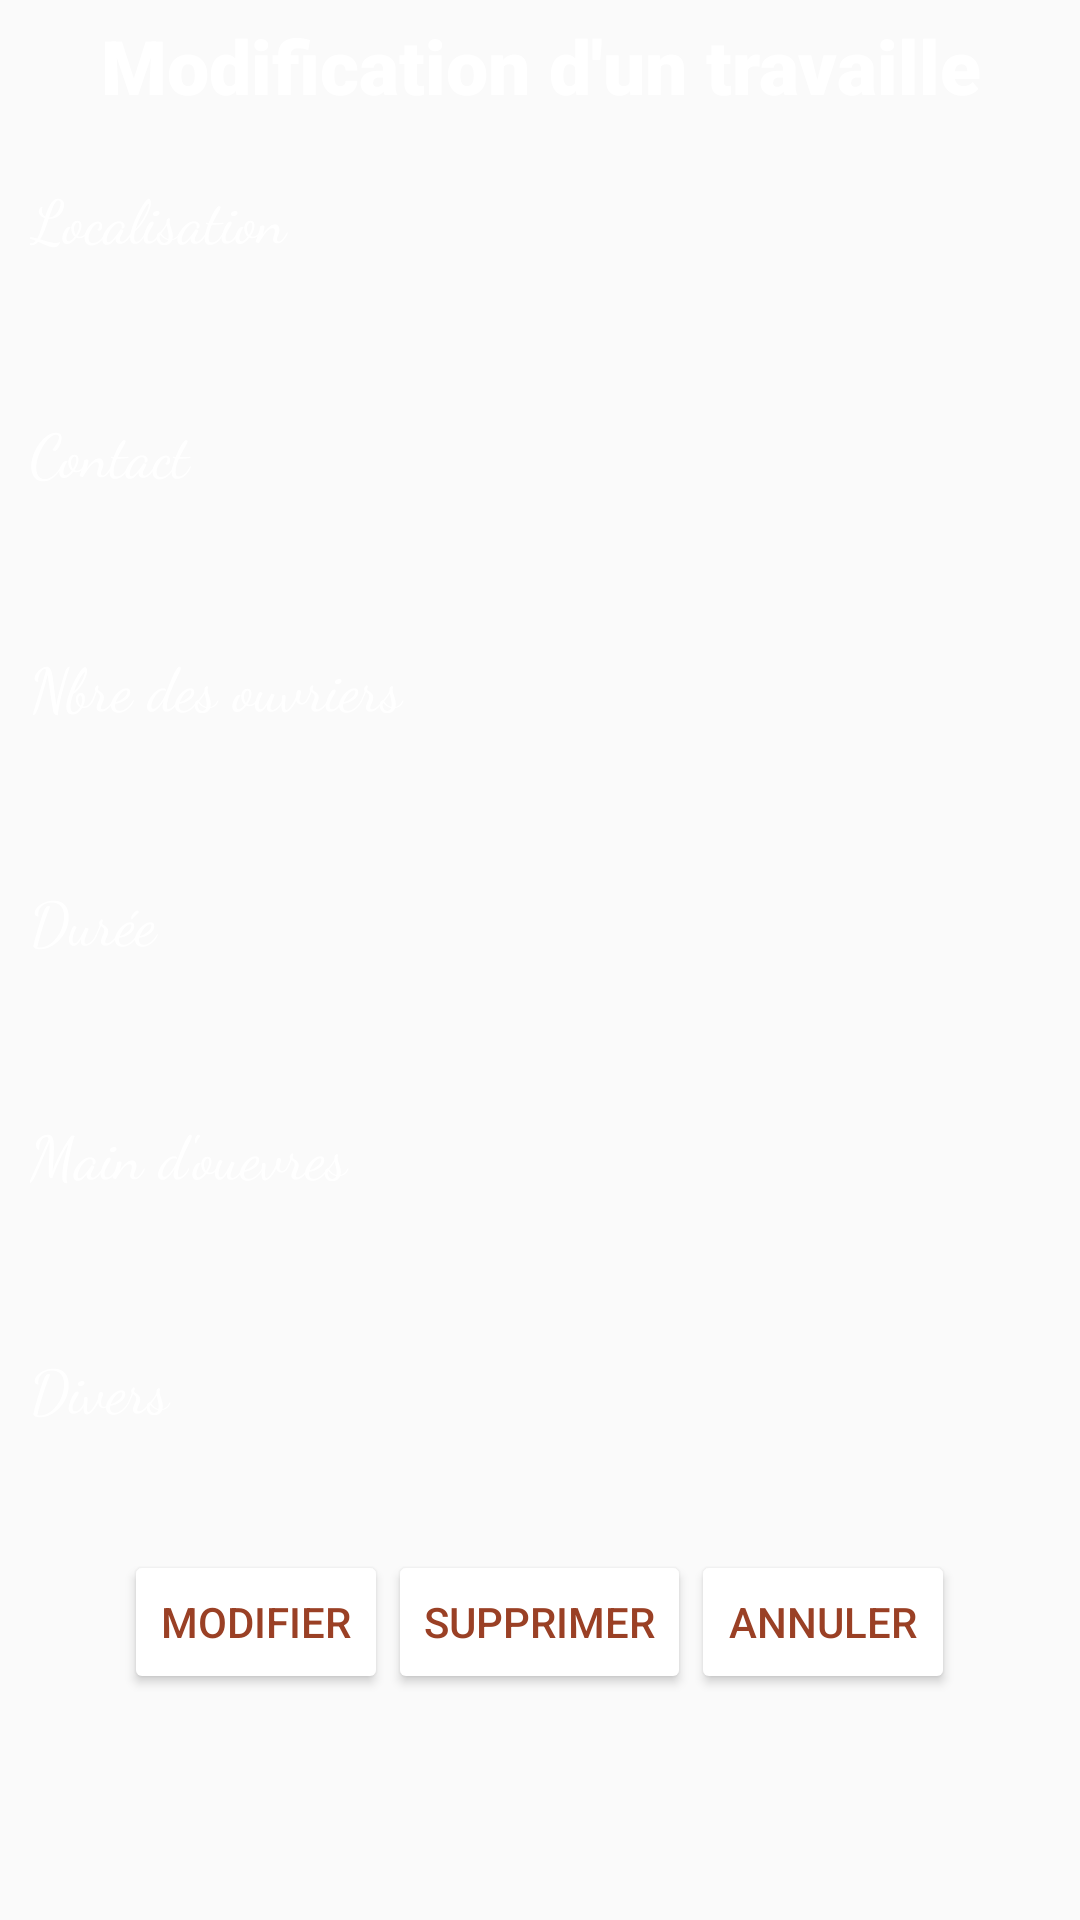

Reconstruct the res/layout file that produces this screen, plus the resources it refers to.
<!-- AndroidManifest.xml: application theme AppTheme -->
<!-- res/layout/activity_editwork.xml -->
<?xml version="1.0" encoding="utf-8"?>
<LinearLayout
    xmlns:android="http://schemas.android.com/apk/res/android"
    xmlns:tools="http://schemas.android.com/tools"
    android:layout_width="match_parent"
    android:layout_height="match_parent"
    android:orientation="vertical"
    xmlns:app="http://schemas.android.com/apk/res-auto"
    android:paddingTop="5sp"
    android:background="@drawable/bg"
    tools:context=".Worker.AddWorker">

    <TextView
        android:id="@+id/settings"
        android:layout_width="match_parent"
        android:layout_height="wrap_content"
        android:fontFamily="sans-serif-black"
        android:gravity="center"
        android:text="Modification d'un travaille"
        android:textColor="#fff"
        android:textSize="25sp"
        android:layout_marginBottom="10dp"/>

    <ScrollView
        android:layout_width="match_parent"
        android:layout_height="wrap_content">

        <LinearLayout
            android:layout_width="match_parent"
            android:layout_height="wrap_content"
            android:orientation="vertical">


            <LinearLayout
                android:orientation="vertical"
                android:layout_width="match_parent"
                android:layout_height="wrap_content"
                android:layout_margin="10dp">

                <TextView
                    android:layout_width="match_parent"
                    android:layout_height="wrap_content"
                    android:layout_gravity="center"
                    android:layout_weight="1"
                    android:fontFamily="cursive"
                    android:gravity="left"
                    android:text="Localisation"
                    android:textColor="#fff"
                    android:textSize="20sp" />

                <EditText
                    android:id="@+id/localedt"
                    android:layout_width="match_parent"
                    android:layout_height="30dp"
                    android:layout_gravity="center"
                    android:layout_weight="1"
                    android:background="@drawable/btn_bg"
                    android:inputType="textCapSentences"
                    android:textColor="#ff9a0e32" />

            </LinearLayout>

            <LinearLayout
                android:orientation="vertical"
                android:layout_width="match_parent"
                android:layout_height="wrap_content"
                android:layout_margin="10dp">

                <TextView
                    android:layout_width="match_parent"
                    android:layout_height="wrap_content"
                    android:layout_gravity="center"
                    android:layout_weight="1"
                    android:fontFamily="cursive"
                    android:gravity="left"
                    android:text="Contact"
                    android:textColor="#fff"
                    android:textSize="20sp" />

                <EditText
                    android:id="@+id/contactedt"
                    android:layout_width="match_parent"
                    android:layout_height="30dp"
                    android:layout_gravity="center"
                    android:layout_weight="1"
                    android:background="@drawable/btn_bg"
                    android:inputType="phone"
                    android:textColor="#ff9a0e32" />

            </LinearLayout>

            <LinearLayout
                android:orientation="vertical"
                android:layout_width="match_parent"
                android:layout_height="wrap_content"
                android:layout_margin="10dp">

                <TextView
                    android:layout_width="match_parent"
                    android:layout_height="wrap_content"
                    android:layout_gravity="center"
                    android:layout_weight="1"
                    android:fontFamily="cursive"
                    android:gravity="left"
                    android:text="Nbre des ouvriers"
                    android:textColor="#fff"
                    android:textSize="20sp" />

                <EditText
                    android:id="@+id/workeredt"
                    android:layout_width="match_parent"
                    android:layout_height="30dp"
                    android:layout_gravity="center"
                    android:layout_weight="1"
                    android:background="@drawable/btn_bg"
                    android:inputType="number"
                    android:textColor="#ff9a0e32" />

            </LinearLayout>

            <LinearLayout
                android:orientation="vertical"
                android:layout_width="match_parent"
                android:layout_height="wrap_content"
                android:layout_margin="10dp">

                <TextView
                    android:layout_width="match_parent"
                    android:layout_height="wrap_content"
                    android:layout_gravity="center"
                    android:layout_weight="1"
                    android:fontFamily="cursive"
                    android:gravity="left"
                    android:text="Durée"
                    android:textColor="#fff"
                    android:textSize="20sp" />

                <EditText
                    android:id="@+id/dureedt"
                    android:layout_width="match_parent"
                    android:layout_height="30dp"
                    android:layout_gravity="center"
                    android:layout_weight="1"
                    android:background="@drawable/btn_bg"
                    android:inputType="number"
                    android:textColor="#ff9a0e32" />

            </LinearLayout>

            <LinearLayout
                android:orientation="vertical"
                android:layout_width="match_parent"
                android:layout_height="wrap_content"
                android:layout_margin="10dp">

                <TextView
                    android:layout_width="match_parent"
                    android:layout_height="wrap_content"
                    android:layout_gravity="center"
                    android:layout_weight="1"
                    android:fontFamily="cursive"
                    android:gravity="left"
                    android:text="Main d'ouevres "
                    android:textColor="#fff"
                    android:textSize="20sp" />

                <EditText
                    android:id="@+id/mdoedt"
                    android:layout_width="match_parent"
                    android:layout_height="30dp"
                    android:layout_gravity="center"
                    android:layout_weight="1"
                    android:background="@drawable/btn_bg"
                    android:inputType="number"
                    android:textColor="#ff9a0e32" />

            </LinearLayout>

            <LinearLayout
                android:orientation="vertical"
                android:layout_width="match_parent"
                android:layout_height="wrap_content"
                android:layout_margin="10dp">

                <TextView
                    android:layout_width="match_parent"
                    android:layout_height="wrap_content"
                    android:layout_gravity="center"
                    android:layout_weight="1"
                    android:fontFamily="cursive"
                    android:gravity="left"
                    android:text="Divers "
                    android:textColor="#fff"
                    android:textSize="20sp" />

                <EditText
                    android:id="@+id/diversedt"
                    android:layout_width="match_parent"
                    android:layout_height="30dp"
                    android:layout_gravity="center"
                    android:layout_weight="1"
                    android:background="@drawable/btn_bg"
                    android:inputType="number"
                    android:textColor="#ff9a0e32" />

            </LinearLayout>

        </LinearLayout>

    </ScrollView>

    <LinearLayout
        android:id="@+id/buttons"
        android:gravity="center"
        android:orientation="horizontal"
        android:layout_width="match_parent"
        android:layout_height="wrap_content">

        <android.support.v7.widget.AppCompatButton
            android:id="@+id/savebtn2"
            android:layout_width="wrap_content"
            android:layout_height="wrap_content"
            android:text="Modifier"
            android:textColor="#ff9a4025"
            app:backgroundTint="#fff"/>

        <android.support.v7.widget.AppCompatButton
            android:id="@+id/deletebtn"
            android:layout_width="wrap_content"
            android:layout_height="wrap_content"
            android:text="Supprimer"
            android:textColor="#ff9a4025"
            app:backgroundTint="#fff"/>

        <android.support.v7.widget.AppCompatButton
            android:id="@+id/cancelbtn"
            android:layout_width="wrap_content"
            android:layout_height="wrap_content"
            android:text="Annuler"
            android:textColor="#ff9a4025"
            app:backgroundTint="#fff"/>


    </LinearLayout>

</LinearLayout>
<!-- resources referenced by this layout -->
<resources>
  <style name="AppTheme" parent="Base.Theme.AppCompat.Light.DarkActionBar">
          
          <item name="colorPrimary">#ff9a0e32</item>
          <item name="colorPrimaryDark">#ff9a0e32</item>
          <item name="colorAccent">#ff9a0e32</item>
      </style>
</resources>
